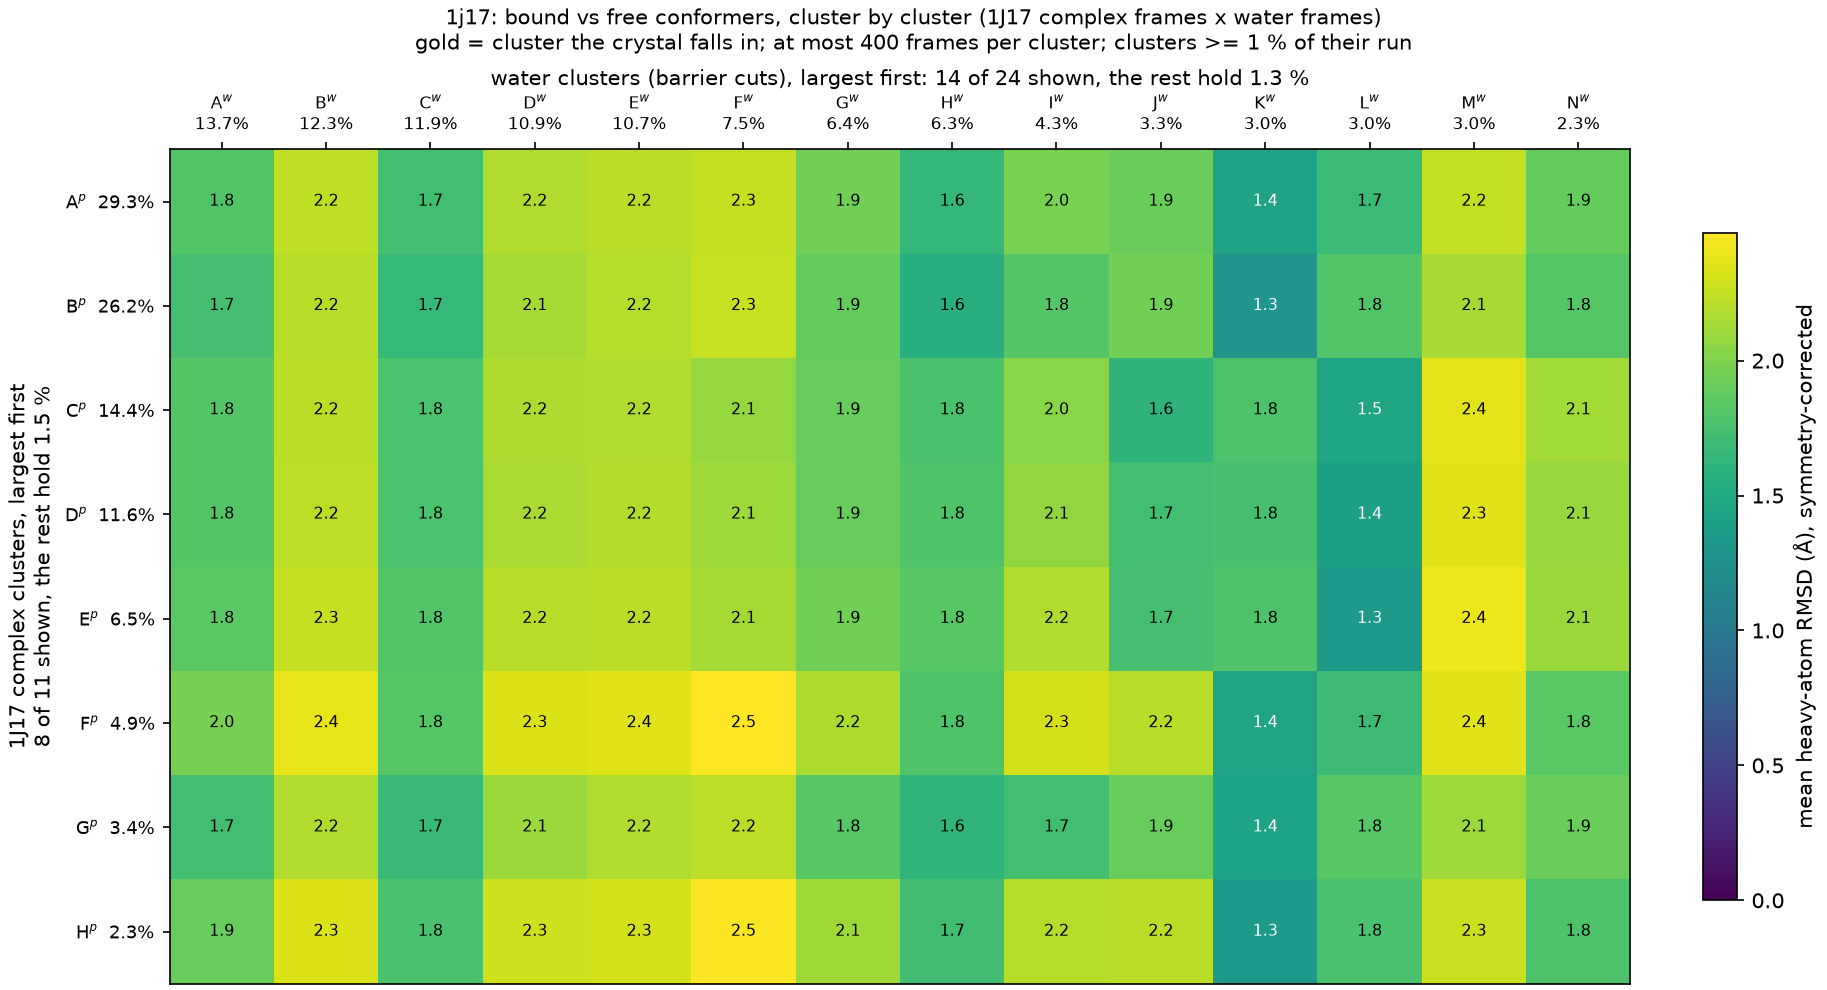

The data file committed next to this chart (first rows):
complex_cluster, complex_mass, water_cluster, water_mass, rmsd_mean, rmsd_std
A, 0.2925, A, 0.1367, 1.801, 0.6964
A, 0.2925, B, 0.1228, 2.242, 0.5871
A, 0.2925, C, 0.1191, 1.72, 0.704
A, 0.2925, D, 0.1094, 2.183, 0.5805
A, 0.2925, E, 0.1074, 2.218, 0.5801
A, 0.2925, F, 0.07497, 2.259, 0.5743
A, 0.2925, G, 0.06427, 1.944, 0.6988
A, 0.2925, H, 0.0632, 1.643, 0.7508
A, 0.2925, I, 0.04343, 1.971, 0.7336
A, 0.2925, J, 0.03267, 1.91, 0.6639
A, 0.2925, K, 0.03017, 1.425, 0.7027
A, 0.2925, L, 0.02983, 1.683, 0.5407
A, 0.2925, M, 0.02953, 2.244, 0.5645
A, 0.2925, N, 0.02307, 1.888, 0.4251
B, 0.2616, A, 0.1367, 1.74, 0.6649
B, 0.2616, B, 0.1228, 2.208, 0.5619
B, 0.2616, C, 0.1191, 1.661, 0.6958
B, 0.2616, D, 0.1094, 2.138, 0.5467
B, 0.2616, E, 0.1074, 2.194, 0.5543
B, 0.2616, F, 0.07497, 2.268, 0.5006
B, 0.2616, G, 0.06427, 1.884, 0.64
B, 0.2616, H, 0.0632, 1.558, 0.7611
B, 0.2616, I, 0.04343, 1.807, 0.7071
B, 0.2616, J, 0.03267, 1.944, 0.5487
B, 0.2616, K, 0.03017, 1.286, 0.7474
B, 0.2616, L, 0.02983, 1.805, 0.5039
B, 0.2616, M, 0.02953, 2.15, 0.5521
B, 0.2616, N, 0.02307, 1.823, 0.4319
C, 0.1439, A, 0.1367, 1.807, 0.6519
C, 0.1439, B, 0.1228, 2.219, 0.5503
C, 0.1439, C, 0.1191, 1.775, 0.6445
C, 0.1439, D, 0.1094, 2.164, 0.5296
C, 0.1439, E, 0.1074, 2.181, 0.5736
C, 0.1439, F, 0.07497, 2.079, 0.5833
C, 0.1439, G, 0.06427, 1.895, 0.6659
C, 0.1439, H, 0.0632, 1.76, 0.6411
C, 0.1439, I, 0.04343, 2.038, 0.5626
C, 0.1439, J, 0.03267, 1.611, 0.7064
C, 0.1439, K, 0.03017, 1.787, 0.5239
C, 0.1439, L, 0.02983, 1.465, 0.6136
C, 0.1439, M, 0.02953, 2.367, 0.4541
C, 0.1439, N, 0.02307, 2.134, 0.354
D, 0.1157, A, 0.1367, 1.811, 0.6726
D, 0.1157, B, 0.1228, 2.224, 0.5572
D, 0.1157, C, 0.1191, 1.771, 0.658
D, 0.1157, D, 0.1094, 2.164, 0.5417
D, 0.1157, E, 0.1074, 2.189, 0.5697
D, 0.1157, F, 0.07497, 2.115, 0.5829
D, 0.1157, G, 0.06427, 1.897, 0.6984
D, 0.1157, H, 0.0632, 1.795, 0.6106
D, 0.1157, I, 0.04343, 2.065, 0.5977
D, 0.1157, J, 0.03267, 1.727, 0.6468
D, 0.1157, K, 0.03017, 1.754, 0.5329
D, 0.1157, L, 0.02983, 1.406, 0.62
D, 0.1157, M, 0.02953, 2.349, 0.4809
D, 0.1157, N, 0.02307, 2.087, 0.3544
E, 0.0654, A, 0.1367, 1.844, 0.7147
E, 0.0654, B, 0.1228, 2.257, 0.5797
E, 0.0654, C, 0.1191, 1.798, 0.6826
E, 0.0654, D, 0.1094, 2.203, 0.5725
... 52 more rows
